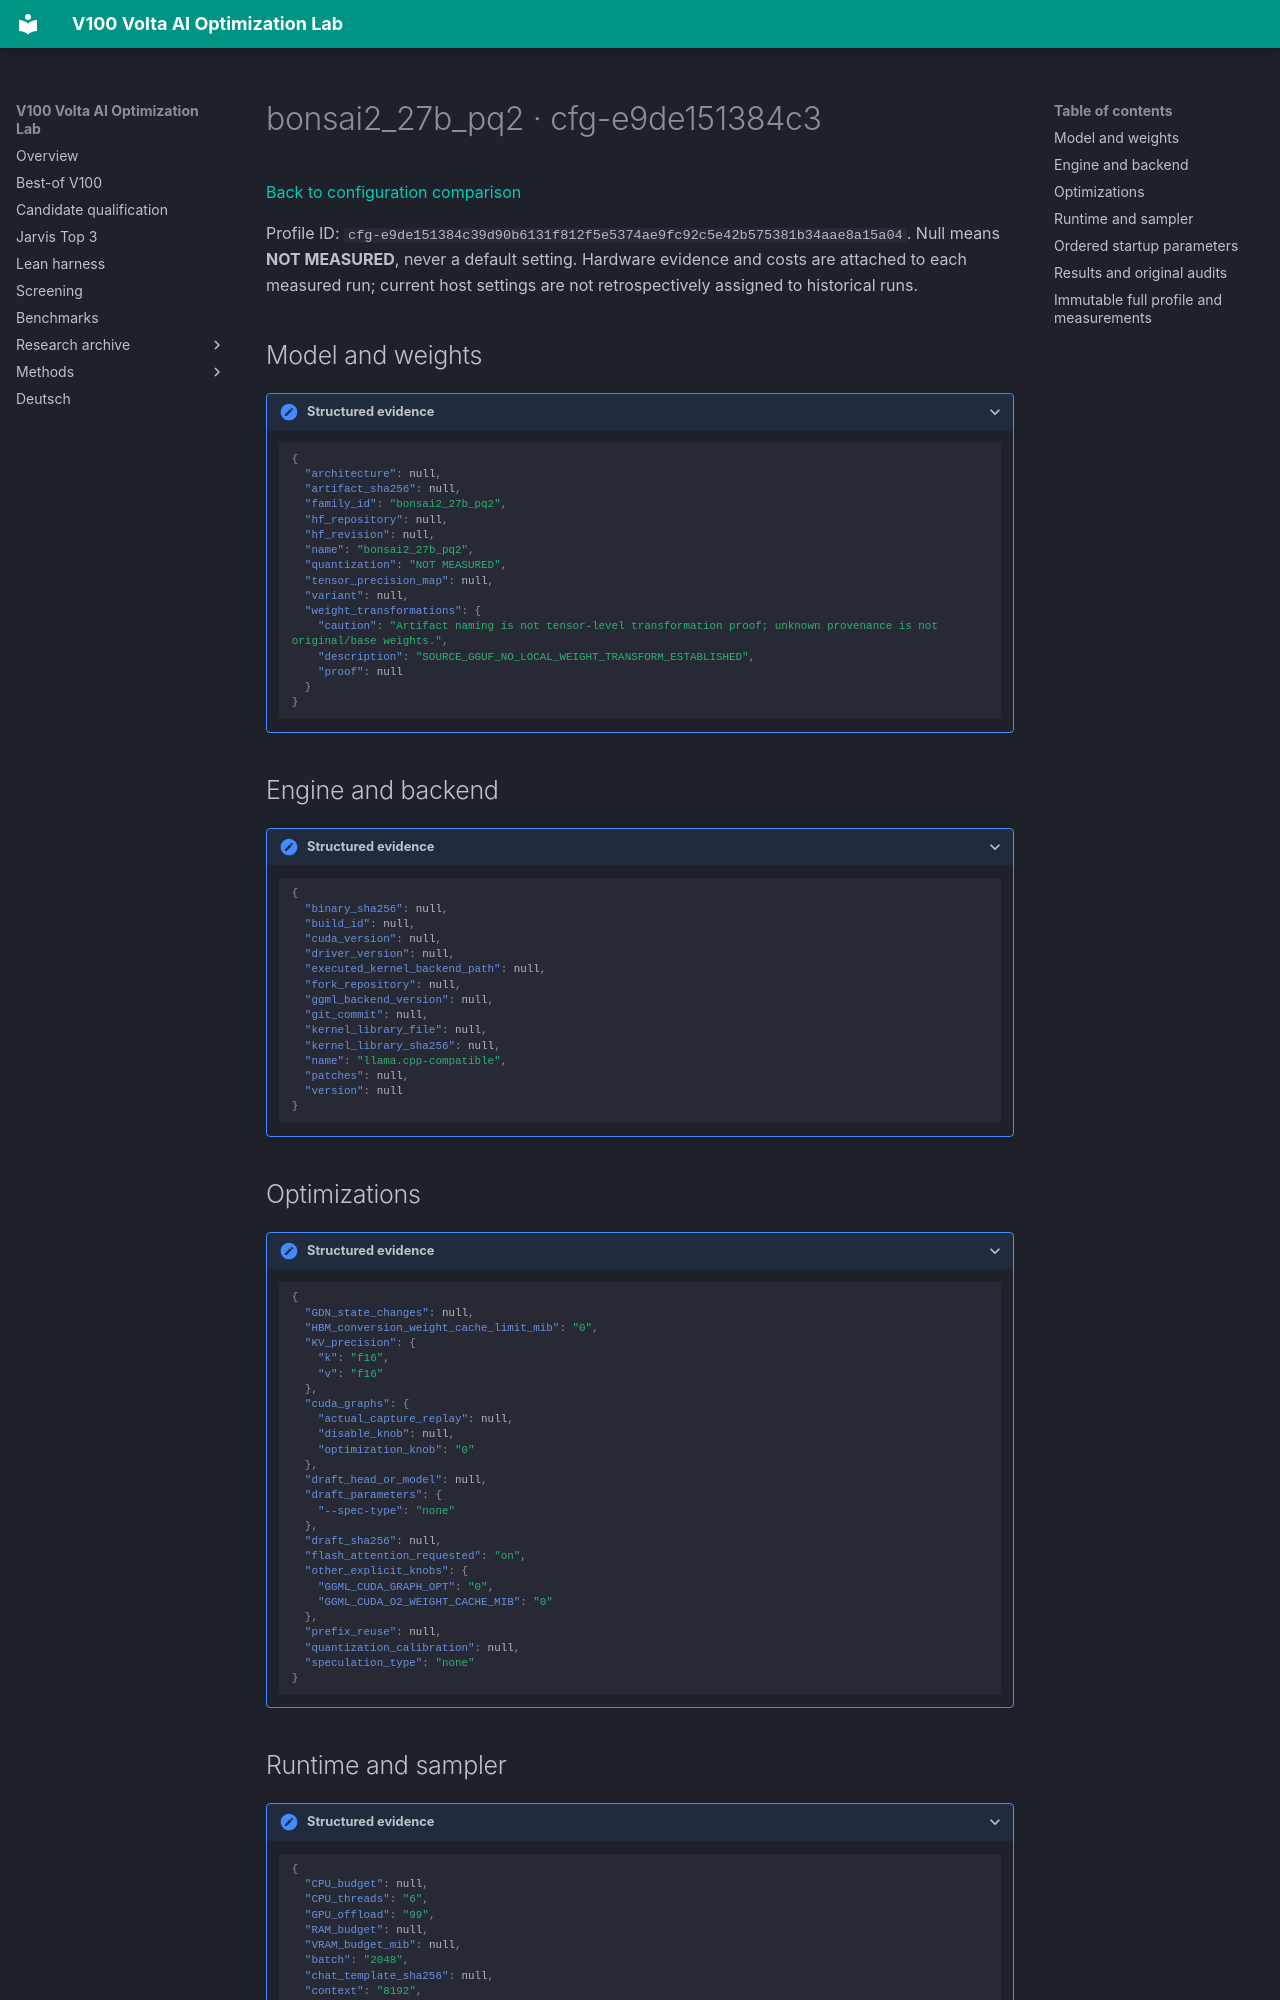

repository: Maxxxel/v100-volta-ai-optimization-lab · page: configuration-profiles/cfg-e9de151384c39d90b6131f812f5e5374ae9fc92c5e42b575381b34aae8a15a04/index.html · generator: mkdocs

# bonsai2_27b_pq2 · cfg-e9de151384c3

[Back to configuration comparison](../configuration-comparison.md)

Profile ID: `cfg-e9de151384c39d90b6131f812f5e5374ae9fc92c5e42b575381b34aae8a15a04`. Null means **NOT MEASURED**, never a default setting. Hardware evidence and costs are attached to each measured run; current host settings are not retrospectively assigned to historical runs.

## Model and weights

<details class="lab-evidence"><summary>Structured evidence</summary>

```json
{
  "architecture": null,
  "artifact_sha256": null,
  "family_id": "bonsai2_27b_pq2",
  "hf_repository": null,
  "hf_revision": null,
  "name": "bonsai2_27b_pq2",
  "quantization": "NOT MEASURED",
  "tensor_precision_map": null,
  "variant": null,
  "weight_transformations": {
    "caution": "Artifact naming is not tensor-level transformation proof; unknown provenance is not original/base weights.",
    "description": "SOURCE_GGUF_NO_LOCAL_WEIGHT_TRANSFORM_ESTABLISHED",
    "proof": null
  }
}
```

</details>

## Engine and backend

<details class="lab-evidence"><summary>Structured evidence</summary>

```json
{
  "binary_sha256": null,
  "build_id": null,
  "cuda_version": null,
  "driver_version": null,
  "executed_kernel_backend_path": null,
  "fork_repository": null,
  "ggml_backend_version": null,
  "git_commit": null,
  "kernel_library_file": null,
  "kernel_library_sha256": null,
  "name": "llama.cpp-compatible",
  "patches": null,
  "version": null
}
```

</details>

## Optimizations

<details class="lab-evidence"><summary>Structured evidence</summary>

```json
{
  "GDN_state_changes": null,
  "HBM_conversion_weight_cache_limit_mib": "0",
  "KV_precision": {
    "k": "f16",
    "v": "f16"
  },
  "cuda_graphs": {
    "actual_capture_replay": null,
    "disable_knob": null,
    "optimization_knob": "0"
  },
  "draft_head_or_model": null,
  "draft_parameters": {
    "--spec-type": "none"
  },
  "draft_sha256": null,
  "flash_attention_requested": "on",
  "other_explicit_knobs": {
    "GGML_CUDA_GRAPH_OPT": "0",
    "GGML_CUDA_O2_WEIGHT_CACHE_MIB": "0"
  },
  "prefix_reuse": null,
  "quantization_calibration": null,
  "speculation_type": "none"
}
```

</details>

## Runtime and sampler

<details class="lab-evidence"><summary>Structured evidence</summary>

```json
{
  "CPU_budget": null,
  "CPU_threads": "6",
  "GPU_offload": "99",
  "RAM_budget": null,
  "VRAM_budget_mib": null,
  "batch": "2048",
  "chat_template_sha256": null,
  "context": "8192",
  "execution_deadline_s": null,
  "max_output": null,
  "microbatch": "512",
  "native_template_controls": null,
  "power_limit_w": null,
  "sampling": null,
  "thinking_reasoning_requested": "on",
  "tokenizer_identity": null
}
```

</details>
